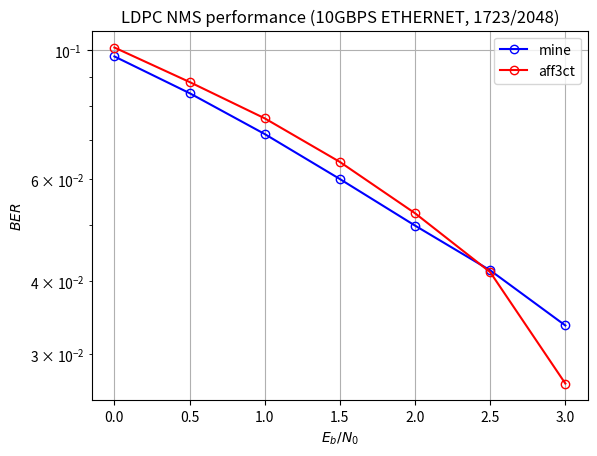

Reproduce this figure in Python.
import matplotlib.pyplot as plt

plt.grid()
plt.title(r"LDPC NMS performance (10GBPS ETHERNET, 1723/2048)")
plt.xlabel(r"$E_b/N_0$")
plt.ylabel(r"$BER$")
plt.yscale("log")

SNR = [0.0, 0.5, 1.0, 1.5, 2.0, 2.5, 3.0]
BER = [9.75e-02, 8.43e-02, 7.17e-02, 6.00e-02, 4.99e-02, 4.18e-02, 3.36e-02]
BER2 = [1.01e-01, 8.81e-02, 7.63e-02, 6.42e-02, 5.24e-02, 4.15e-02, 2.67e-02]
plt.plot(SNR, BER, color="blue", marker="o", markerfacecolor="none", label="mine")
plt.plot(SNR, BER2, color="red", marker="o", markerfacecolor="none", label="aff3ct")
plt.legend()

plt.show()
